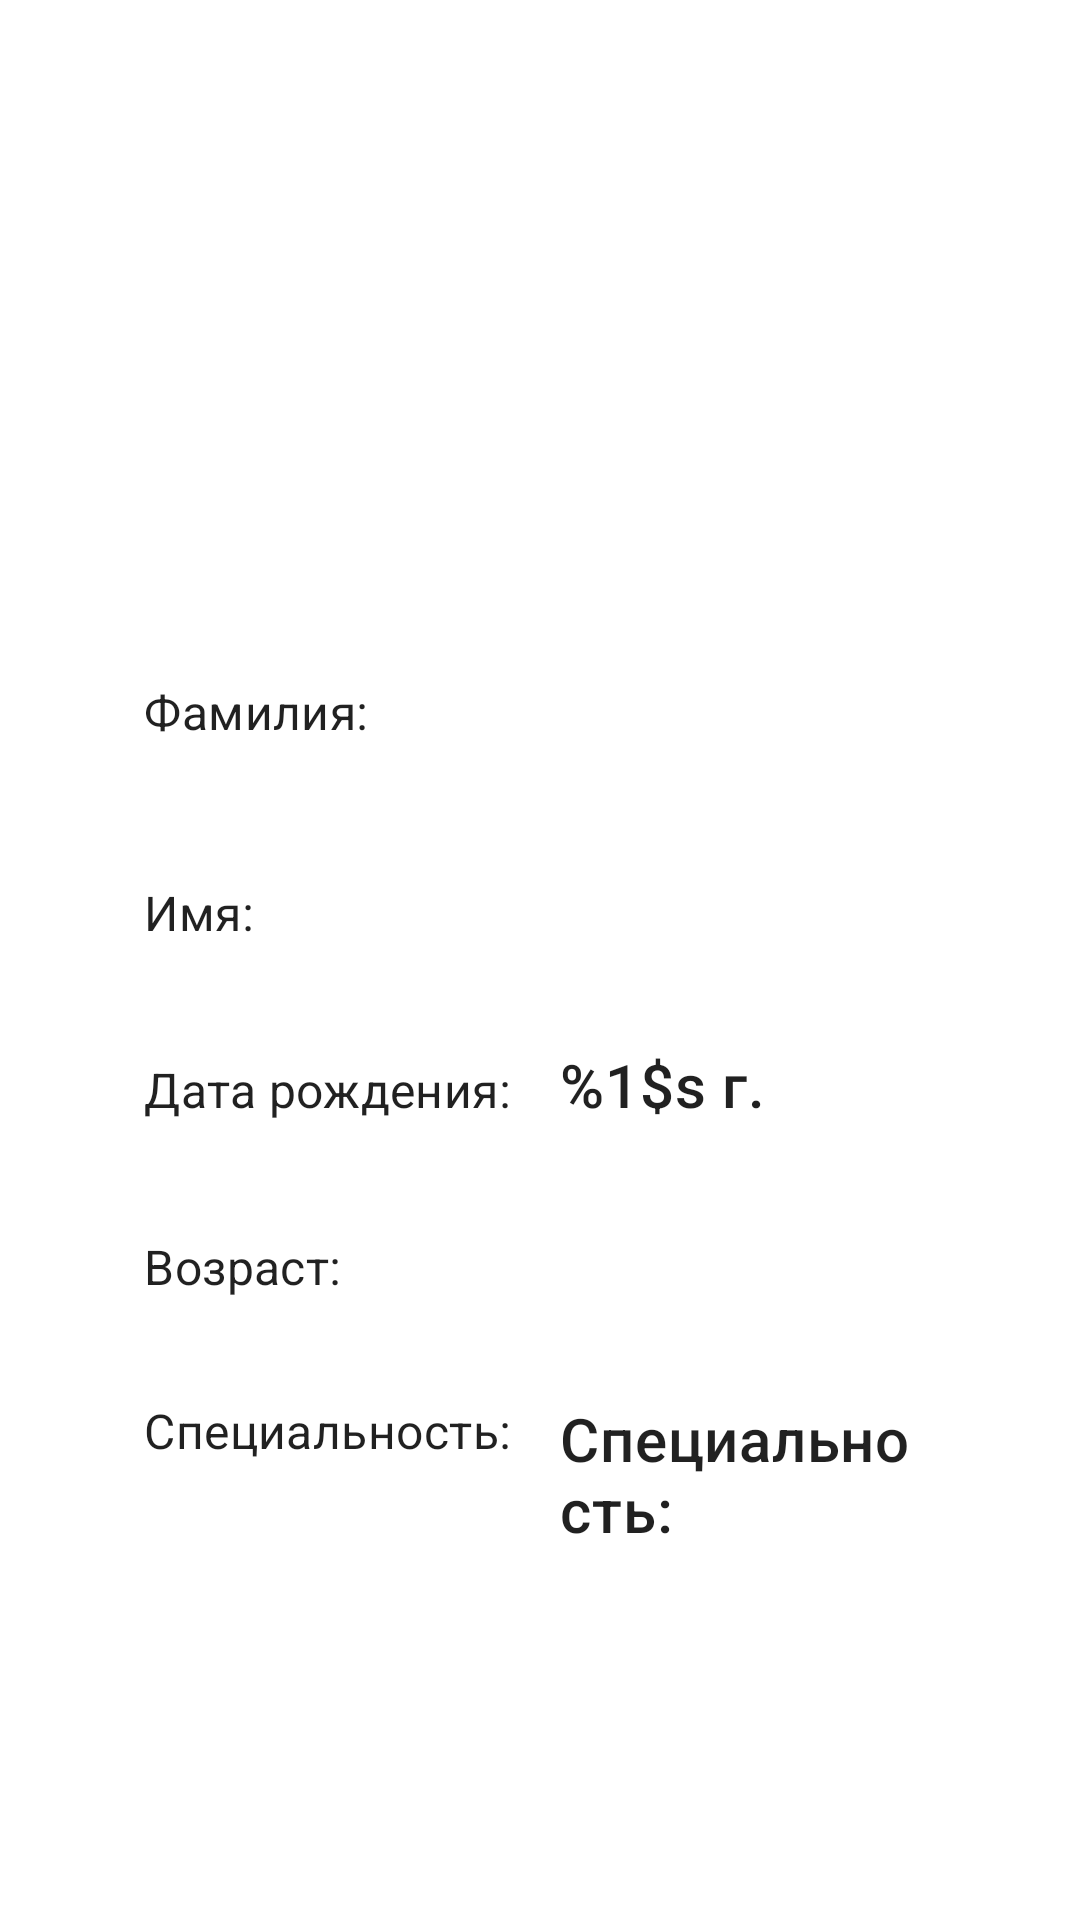

Write the Android layout XML for this screen, with the resource values it uses.
<!-- AndroidManifest.xml: application theme AppTheme.NoActionBar -->
<!-- res/layout/fragment_employee_info.xml -->
<?xml version="1.0" encoding="utf-8"?>
<LinearLayout xmlns:android="http://schemas.android.com/apk/res/android"
    xmlns:tools="http://schemas.android.com/tools"
    android:layout_width="match_parent"
    android:layout_height="wrap_content"
    android:orientation="vertical">

    <ImageView
        android:id="@+id/employeeInfoAvatar"
        android:layout_width="@dimen/employee_info_avatar_size"
        android:layout_height="@dimen/employee_info_avatar_size"
        android:layout_marginStart="@dimen/xxxlarge"
        android:layout_marginEnd="@dimen/xxxlarge"
        android:layout_marginTop="@dimen/xxxlarge"
        android:layout_gravity="start"
        tools:ignore="ContentDescription" />

    <LinearLayout
        android:layout_width="match_parent"
        android:layout_height="wrap_content"
        android:orientation="horizontal"
        android:paddingStart="@dimen/employee_info_padding_start_end"
        android:paddingTop="@dimen/employee_info_padding_top_bottom"
        android:paddingEnd="@dimen/employee_info_padding_start_end"
        android:paddingBottom="@dimen/employee_info_age_padding_top_bottom">

        <TextView
            android:id="@+id/employeeInfoLastNameLabel"
            android:layout_width="wrap_content"
            android:layout_height="wrap_content"
            android:text="@string/employee_info_last_name_label"
            android:textAppearance="@style/TextAppearance.MaterialComponents.Subtitle1"
            tools:ignore="RtlSymmetry" />

        <TextView
            android:id="@+id/employeeInfoLastName"
            android:layout_width="wrap_content"
            android:layout_height="wrap_content"
            android:paddingStart="@dimen/employee_info_first_name_padding_start_end"
            android:textAppearance="@style/TextAppearance.MaterialComponents.Headline6"
            tools:ignore="RtlCompat,RtlSymmetry" />
    </LinearLayout>

    <LinearLayout
        android:layout_width="match_parent"
        android:layout_height="wrap_content"
        android:orientation="horizontal"
        android:paddingStart="@dimen/employee_info_padding_start_end"
        android:paddingTop="@dimen/employee_info_padding_top_bottom"
        android:paddingEnd="@dimen/employee_info_padding_start_end"
        android:paddingBottom="@dimen/employee_info_age_padding_top_bottom">

        <TextView
            android:id="@+id/employeeInfoFirstNameLabel"
            android:layout_width="wrap_content"
            android:layout_height="wrap_content"

            android:text="@string/employee_info_first_name_label"
            android:textAppearance="@style/TextAppearance.MaterialComponents.Subtitle1"
            tools:ignore="RtlSymmetry" />

        <TextView
            android:id="@+id/employeeInfoFirstName"
            android:layout_width="wrap_content"
            android:layout_height="wrap_content"
            android:paddingStart="@dimen/employee_info_first_name_padding_start_end"
            android:textAppearance="@style/TextAppearance.MaterialComponents.Headline6"
            tools:ignore="RtlCompat,RtlSymmetry" />
    </LinearLayout>

    <LinearLayout
        android:layout_width="match_parent"
        android:layout_height="wrap_content"
        android:orientation="horizontal"
        android:paddingStart="@dimen/employee_info_padding_start_end"
        android:paddingTop="@dimen/employee_info_age_padding_top_bottom"
        android:paddingEnd="@dimen/employee_info_padding_start_end"
        android:paddingBottom="@dimen/employee_info_age_padding_top_bottom">

        <TextView
            android:id="@+id/birthdayLabel"
            android:layout_width="wrap_content"
            android:layout_height="wrap_content"
            android:text="@string/employee_info_birthday_label"
            android:textAppearance="@style/TextAppearance.MaterialComponents.Subtitle1"
            tools:ignore="RtlSymmetry" />

        <TextView
            android:id="@+id/birthday"
            android:layout_width="wrap_content"
            android:layout_height="wrap_content"
            android:paddingStart="@dimen/employee_info_first_name_padding_start_end"
            android:text="@string/employee_info_birthday"
            android:textAppearance="@style/TextAppearance.MaterialComponents.Headline6"
            tools:ignore="RtlCompat,RtlSymmetry" />
    </LinearLayout>

    <LinearLayout
        android:layout_width="match_parent"
        android:layout_height="wrap_content"
        android:orientation="horizontal"
        android:paddingStart="@dimen/employee_info_padding_start_end"
        android:paddingTop="@dimen/employee_info_age_padding_top_bottom"
        android:paddingEnd="@dimen/employee_info_padding_start_end"
        android:paddingBottom="@dimen/employee_info_age_padding_top_bottom">

        <TextView
            android:id="@+id/ageLabel"
            android:layout_width="wrap_content"
            android:layout_height="wrap_content"
            android:text="@string/employee_info_age_label"
            android:textAppearance="@style/TextAppearance.MaterialComponents.Subtitle1"
            tools:ignore="RtlSymmetry" />

        <TextView
            android:id="@+id/age"
            android:layout_width="wrap_content"
            android:layout_height="wrap_content"
            android:paddingStart="@dimen/employee_info_first_name_padding_start_end"
            android:textAppearance="@style/TextAppearance.MaterialComponents.Headline6"
            tools:ignore="RtlCompat,RtlSymmetry" />
    </LinearLayout>

    <LinearLayout
        android:layout_width="match_parent"
        android:layout_height="wrap_content"
        android:orientation="horizontal"
        android:paddingStart="@dimen/employee_info_padding_start_end"
        android:paddingTop="@dimen/employee_info_age_padding_top_bottom"
        android:paddingEnd="@dimen/employee_info_padding_start_end"
        android:paddingBottom="@dimen/employee_info_age_padding_top_bottom">

        <TextView
            android:id="@+id/specialtyLabel"
            android:layout_width="wrap_content"
            android:layout_height="wrap_content"
            android:text="@string/specialty_label"
            android:textAppearance="@style/TextAppearance.MaterialComponents.Subtitle1"
            tools:ignore="RtlSymmetry" />

        <LinearLayout
            android:id="@+id/specialtyLinearLayout"
            android:layout_width="match_parent"
            android:layout_height="wrap_content"
            android:orientation="vertical"
            android:paddingStart="@dimen/employee_info_specialty_linear_padding_start_end"
            android:paddingBottom="@dimen/employee_info_age_padding_top_bottom"
            tools:ignore="RtlCompat,RtlSymmetry">

            <TextView
                android:id="@+id/specialtyFirst"
                android:layout_width="wrap_content"
                android:layout_height="wrap_content"
                android:text="@string/specialty_label"
                android:textAppearance="@style/TextAppearance.MaterialComponents.Headline6"
                tools:ignore="RtlSymmetry" />

            <TextView
                android:id="@+id/specialtySecond"
                android:layout_width="wrap_content"
                android:layout_height="wrap_content"
                android:text="@string/specialty_label"
                android:textAppearance="@style/TextAppearance.MaterialComponents.Headline6"
                android:visibility="gone"
                tools:ignore="RtlSymmetry" />

        </LinearLayout>
    </LinearLayout>
</LinearLayout>
<!-- resources referenced by this layout -->
<resources>
  <dimen name="employee_info_age_padding_top_bottom">@dimen/medium</dimen>
  <dimen name="employee_info_avatar_size">150dp</dimen>
  <dimen name="employee_info_first_name_padding_start_end">@dimen/medium</dimen>
  <dimen name="employee_info_padding_start_end">@dimen/xxxlarge</dimen>
  <dimen name="employee_info_padding_top_bottom">@dimen/large</dimen>
  <dimen name="employee_info_specialty_linear_padding_start_end">@dimen/medium</dimen>
  <dimen name="xxxlarge">48dp</dimen>
  <string name="employee_info_age_label">Возраст:</string>
  <string name="employee_info_birthday">%1$s г.</string>
  <string name="employee_info_birthday_label">Дата рождения:</string>
  <string name="employee_info_first_name_label">Имя:</string>
  <string name="employee_info_last_name_label">Фамилия:</string>
  <string name="specialty_label">Специальность:</string>
  <style name="AppTheme.NoActionBar">
          <item name="windowActionBar">false</item>
          <item name="windowNoTitle">true</item>
          <item name="android:windowContentOverlay">@null</item>
          <item name="android:windowBackground">@null</item>
          <item name="android:statusBarColor" tools:targetApi="lollipop">@color/status_bar</item>
      </style>
  <dimen name="medium">16dp</dimen>
  <dimen name="large">24dp</dimen>
  <color name="status_bar">@color/indigo_500</color>
  <color name="indigo_500">#3F51B5</color>
</resources>
